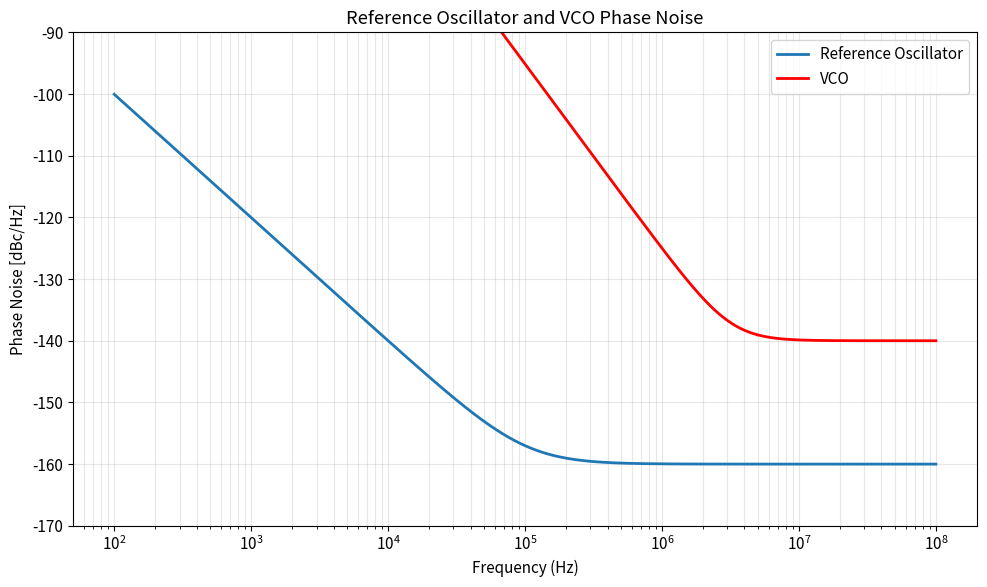

Generate this figure with matplotlib: (Note: this script raises an exception after producing the figure.)
import numpy as np
import matplotlib.pyplot as plt

# -----------------------------
# Phase Noise Model Function
# -----------------------------
def phase_noise_model(f, h0, h1, h2, h3):
    """
    Computes phase noise in dBc/Hz given coefficients h0..h3
    and frequency array f (Hz)
    """
    return 10 * np.log10(h0 + h1/f + h2/f**2 + h3/f**3)

# =============================================================================
# Global Settings
# =============================================================================
plt.rcParams['figure.figsize'] = (10, 6)
plt.rcParams['font.size'] = 11
save_path = 'C:/Users/<user>/Desktop/ece412assignment2/'

# =============================================================================
# Given Specs
# =============================================================================
fosc1 = 1.9e9
fosc2 = 2.1e9
Kosc = 250e6
LVCO_1MHz = -125
lock_time_max = 20e-6
fREF = 20e6

N_min = int(np.ceil(fosc1 / fREF))
N_max = int(np.floor(fosc2 / fREF))
N = N_max
fosc = N * fREF

print(f"Division Ratio N: {N}")

# =============================================================================
# Part 2 & 3: Reference Oscillator and VCO Phase Noise Models
# =============================================================================
# Reference: Lref = -160 dBc/Hz floor, -140 dBc/Hz at 10 kHz, 1/f^2 dependence
h0_ref = 10**(-160/10)
h2_ref = (10**(-140/10) - h0_ref) * (10e3)**2
h1_ref = 0
h3_ref = 0

print("\nReference Oscillator Phase Noise Coefficients:")
print(f"h0 = {h0_ref:.4e}, h1 = {h1_ref:.4e}, h2 = {h2_ref:.4e}, h3 = {h3_ref:.4e}")

# VCO: L_vco floor = -140 dBc/Hz, 1/f^3 dependence, -125 dBc/Hz at 1 MHz
h0_vco = 10**(-140/10)
h3_vco = (10**(-125/10) - h0_vco) * (1e6)**3
h1_vco = 0
h2_vco = 0

print("\nVCO Phase Noise Coefficients:")
print(f"h0 = {h0_vco:.4e}, h1 = {h1_vco:.4e}, h2 = {h2_vco:.4e}, h3 = {h3_vco:.4e}")

f_range = np.logspace(2, 8, 2000)
L_ref = 10*np.log10(h0_ref + h1_ref/f_range + h2_ref/f_range**2 + h3_ref/f_range**3)
L_vco = 10*np.log10(h0_vco + h1_vco/f_range + h2_vco/f_range**2 + h3_vco/f_range**3)

plt.figure()
plt.semilogx(f_range, L_ref, linewidth=2, label='Reference Oscillator')
plt.semilogx(f_range, L_vco, linewidth=2, color='r', label='VCO')
plt.grid(True, which='both', alpha=0.3)
plt.xlabel("Frequency (Hz)")
plt.ylabel("Phase Noise [dBc/Hz]")
plt.title("Reference Oscillator and VCO Phase Noise")
plt.ylim([-170, -90])
plt.legend()
plt.tight_layout()
plt.savefig(save_path + 'part2_3_phase_noise.png', dpi=300)
plt.close()

# =============================================================================
# Part 4: Optimal PLL Bandwidth
# =============================================================================
N_squared_L_ref = 20*np.log10(N) + L_ref
diff = N_squared_L_ref - L_vco
idx = np.where(np.diff(np.sign(diff)))[0][0]

# Linear interpolation for crossover
f1, f2 = f_range[idx], f_range[idx+1]
d1, d2 = diff[idx], diff[idx+1]
f_cross = f1 - d1*(f2 - f1)/(d2 - d1)
omega_3dB = 2*np.pi*f_cross
print(f"\nOptimal PLL Bandwidth: {f_cross:.3e} Hz")

# =============================================================================
# Part 5: Type-II PLL Design
# =============================================================================
def design_pll(Q):

    print(f"\n===== PLL Design for Q = {Q} =====")

    if Q == 0.1:
        omega_pll = Q * omega_3dB
        C2_ratio = 250
    else:
        omega_pll = 0.4 * omega_3dB
        C2_ratio = 10

    Ich = 100e-6
    Ich_over_C1 = omega_pll**2 * 2*np.pi*N / Kosc
    C1 = Ich / Ich_over_C1
    omega_z = Q * omega_pll
    R = 1/(omega_z * C1)
    C2 = C1 / C2_ratio

    tau = Q / omega_pll
    assert tau < lock_time_max, "Lock time exceeds max lock time"

    print(f"Charge pump current: {Ich:.4e} A")
    print(f"Loop filter R: {R:.4e} Ω, C1: {C1:.4e} F, C2: {C2:.4e} F")
    print(f"Settling time constant: {tau:.4e} s")

    # -----------------------------
    # Part 5b: PLL Loop Gain
    # -----------------------------
    f = np.logspace(2, 8, 3000)
    s = 1j*2*np.pi*f
    Kpd = Ich/(2*np.pi)
    Hlp = (1 + s*R*C1) / (s*(C1+C2)*(1 + s*R*(C1*C2)/(C1+C2)))
    L = Kpd * Hlp * Kosc / (N*s)
    magL = 20*np.log10(np.abs(L))
    phaseL = np.angle(L, deg=True)

    # Unity gain frequency (0 dB crossing)
    idx = np.where(np.diff(np.sign(magL)))[0][0]
    f_ug = f[idx] - magL[idx]*(f[idx+1]-f[idx])/(magL[idx+1]-magL[idx])
    phase_at_ug = np.interp(f_ug, f, phaseL)
    phase_margin = 180 + phase_at_ug

    plt.figure()
    plt.subplot(2,1,1)
    plt.semilogx(f, magL, linewidth=2)
    plt.axvline(f_ug, linestyle='--', color='r')
    plt.annotate(f"Unity Gain\n{f_ug:.2e} Hz", xy=(f_ug,0), xytext=(f_ug*1.3,-25),
                 arrowprops=dict(arrowstyle="->"), bbox=dict(boxstyle="round", fc="white"))
    plt.ylabel("Magnitude (dB)")
    plt.grid(True, which='both', alpha=0.3)

    plt.subplot(2,1,2)
    plt.semilogx(f, phaseL, linewidth=2)
    plt.annotate(f"Phase Margin ≈ {phase_margin:.1f}°", xy=(f_ug, phase_at_ug),
                 xytext=(f_ug*0.5, phase_at_ug+40),
                 arrowprops=dict(arrowstyle="->"), bbox=dict(boxstyle="round", fc="white"))
    plt.ylabel("Phase (deg)")
    plt.xlabel("Frequency (Hz)")
    plt.grid(True, which='both', alpha=0.3)
    plt.tight_layout()
    plt.savefig(save_path + f"L_Q={Q}.png", dpi=300)
    plt.close()

    # -----------------------------
    # Part 5c: Jitter Transfer Function
    # -----------------------------
    H = (Kpd * Hlp * Kosc / s) / (1 + L)
    magH = 20*np.log10(np.abs(H))
    idx = np.where(np.diff(np.sign(magH + 3)))[0][0]
    f_3db = f[idx] - (magH[idx]+3)*(f[idx+1]-f[idx])/(magH[idx+1]-magH[idx])

    plt.figure()
    plt.semilogx(f, magH, linewidth=2)
    plt.axvline(f_3db, linestyle='--', color='r')
    plt.annotate(f"3dB Bandwidth\n{f_3db:.2e} Hz", xy=(f_3db, -3), xytext=(f_3db*1.5, -15),
                 arrowprops=dict(arrowstyle="->"), bbox=dict(boxstyle="round", fc="white"))
    plt.grid(True, which='both', alpha=0.3)
    plt.xlabel("Frequency (Hz)")
    plt.ylabel("Magnitude (dB)")
    plt.tight_layout()
    plt.savefig(save_path + f"H_Q={Q}.png", dpi=300)
    plt.close()

    # -----------------------------
    # Part 5d: Output Phase Noise
    # -----------------------------
    S_ref = 10**(phase_noise_model(f, h0_ref, 0, h2_ref, 0)/10)
    S_vco = 10**(phase_noise_model(f, h0_vco, 0, 0, h3_vco)/10)
    L_out = 10*np.log10(np.abs(H)**2*S_ref + np.abs(1 / (1 + L))**2*S_vco)

    plt.figure()
    plt.semilogx(f, 10*np.log10(S_ref), linewidth=2, label='S_ref')
    plt.semilogx(f, 10*np.log10(S_vco), linewidth=2, label='S_vco')
    plt.semilogx(f, L_out, linewidth=2, label='Combined Output')
    plt.legend()
    plt.grid(True, which='both', alpha=0.3)
    plt.xlabel("Frequency (Hz)")
    plt.ylabel("Phase Noise [dBc/Hz]")
    plt.tight_layout()
    plt.savefig(save_path + f"L_out_Q={Q}.png", dpi=300)
    plt.close()

    # -----------------------------
    # Part 5e: RMS Random Jitter
    # -----------------------------
    mask = (f >= 1e3) & (f <= 100e6)
    phase_variance = np.trapz(10**(L_out[mask]/10), f[mask])
    rms_phase_rad = np.sqrt(phase_variance)
    rms_jitter_ps = rms_phase_rad / (2*np.pi*fosc) * 1e12

    print(f"Unity Gain Frequency: {f_ug:.3e} Hz")
    print(f"Phase Margin: {phase_margin:.2f}°")
    print(f"3 dB Bandwidth: {f_3db:.3e} Hz")
    print(f"RMS Random Jitter: {rms_jitter_ps:.3f} ps")

design_pll(0.1)
